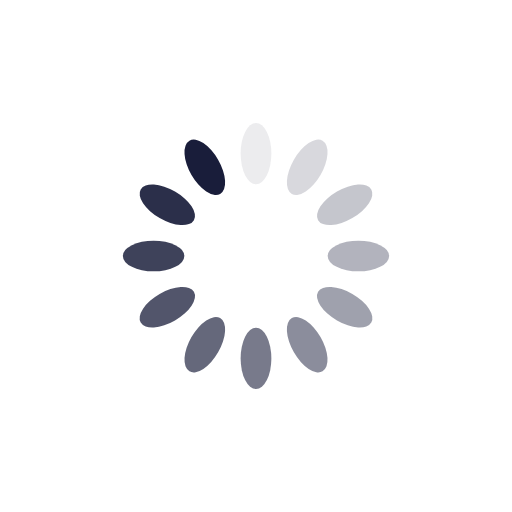
t = 0.00 s
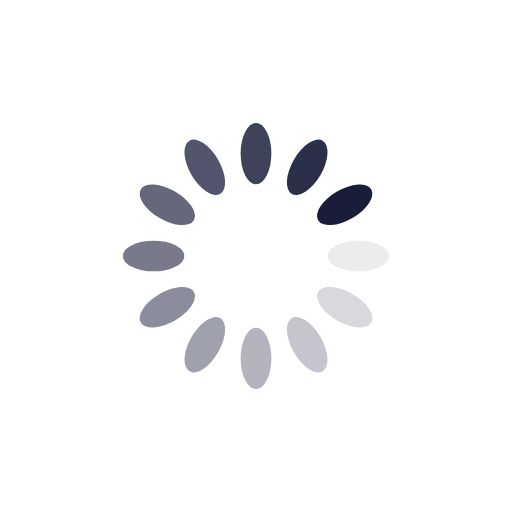
t = 0.25 s
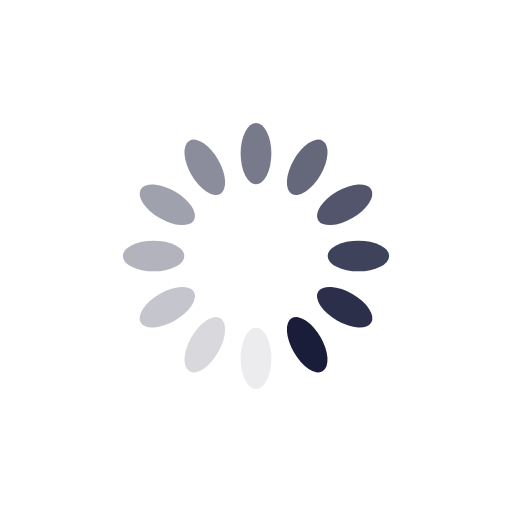
t = 0.50 s
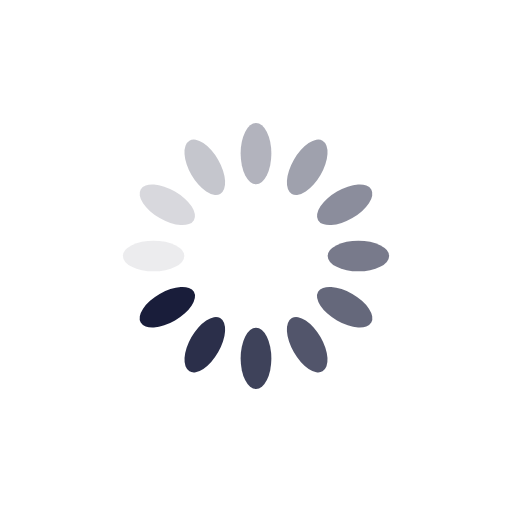
t = 0.75 s

The animated SVG that drew these frames (rendered in a browser with its animation timeline set to each time). Animation: 12 SMIL elements (animate=12); one cycle of 1.00 s, repeats indefinitely.

<?xml version="1.0" encoding="utf-8"?>
<svg xmlns="http://www.w3.org/2000/svg" xmlns:xlink="http://www.w3.org/1999/xlink" style="margin: auto; background: none; display: block; shape-rendering: auto;" width="100px" height="100px" viewBox="0 0 100 100" preserveAspectRatio="xMidYMid">
<g transform="rotate(0 50 50)">
  <rect x="47" y="24" rx="3" ry="6" width="6" height="12" fill="#191d3a">
    <animate attributeName="opacity" values="1;0" keyTimes="0;1" dur="1s" begin="-0.9166666666666666s" repeatCount="indefinite"></animate>
  </rect>
</g><g transform="rotate(30 50 50)">
  <rect x="47" y="24" rx="3" ry="6" width="6" height="12" fill="#191d3a">
    <animate attributeName="opacity" values="1;0" keyTimes="0;1" dur="1s" begin="-0.8333333333333334s" repeatCount="indefinite"></animate>
  </rect>
</g><g transform="rotate(60 50 50)">
  <rect x="47" y="24" rx="3" ry="6" width="6" height="12" fill="#191d3a">
    <animate attributeName="opacity" values="1;0" keyTimes="0;1" dur="1s" begin="-0.75s" repeatCount="indefinite"></animate>
  </rect>
</g><g transform="rotate(90 50 50)">
  <rect x="47" y="24" rx="3" ry="6" width="6" height="12" fill="#191d3a">
    <animate attributeName="opacity" values="1;0" keyTimes="0;1" dur="1s" begin="-0.6666666666666666s" repeatCount="indefinite"></animate>
  </rect>
</g><g transform="rotate(120 50 50)">
  <rect x="47" y="24" rx="3" ry="6" width="6" height="12" fill="#191d3a">
    <animate attributeName="opacity" values="1;0" keyTimes="0;1" dur="1s" begin="-0.5833333333333334s" repeatCount="indefinite"></animate>
  </rect>
</g><g transform="rotate(150 50 50)">
  <rect x="47" y="24" rx="3" ry="6" width="6" height="12" fill="#191d3a">
    <animate attributeName="opacity" values="1;0" keyTimes="0;1" dur="1s" begin="-0.5s" repeatCount="indefinite"></animate>
  </rect>
</g><g transform="rotate(180 50 50)">
  <rect x="47" y="24" rx="3" ry="6" width="6" height="12" fill="#191d3a">
    <animate attributeName="opacity" values="1;0" keyTimes="0;1" dur="1s" begin="-0.4166666666666667s" repeatCount="indefinite"></animate>
  </rect>
</g><g transform="rotate(210 50 50)">
  <rect x="47" y="24" rx="3" ry="6" width="6" height="12" fill="#191d3a">
    <animate attributeName="opacity" values="1;0" keyTimes="0;1" dur="1s" begin="-0.3333333333333333s" repeatCount="indefinite"></animate>
  </rect>
</g><g transform="rotate(240 50 50)">
  <rect x="47" y="24" rx="3" ry="6" width="6" height="12" fill="#191d3a">
    <animate attributeName="opacity" values="1;0" keyTimes="0;1" dur="1s" begin="-0.25s" repeatCount="indefinite"></animate>
  </rect>
</g><g transform="rotate(270 50 50)">
  <rect x="47" y="24" rx="3" ry="6" width="6" height="12" fill="#191d3a">
    <animate attributeName="opacity" values="1;0" keyTimes="0;1" dur="1s" begin="-0.16666666666666666s" repeatCount="indefinite"></animate>
  </rect>
</g><g transform="rotate(300 50 50)">
  <rect x="47" y="24" rx="3" ry="6" width="6" height="12" fill="#191d3a">
    <animate attributeName="opacity" values="1;0" keyTimes="0;1" dur="1s" begin="-0.08333333333333333s" repeatCount="indefinite"></animate>
  </rect>
</g><g transform="rotate(330 50 50)">
  <rect x="47" y="24" rx="3" ry="6" width="6" height="12" fill="#191d3a">
    <animate attributeName="opacity" values="1;0" keyTimes="0;1" dur="1s" begin="0s" repeatCount="indefinite"></animate>
  </rect>
</g>
<!-- [ldio] generated by https://loading.io/ --></svg>
